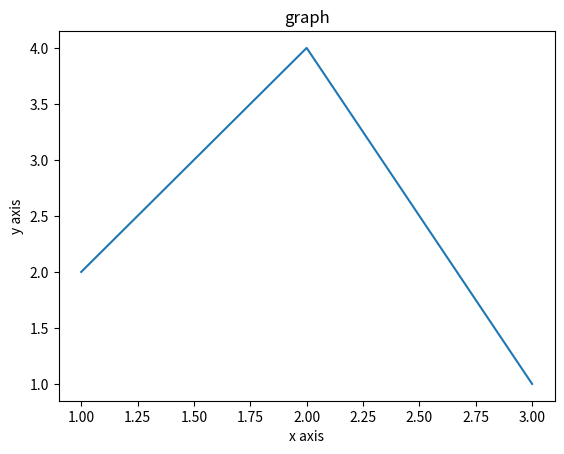

Generate this figure with matplotlib:
import matplotlib.pyplot as plt

x = [1,2,3]
y=[2, 4, 1]

plt.plot(x,y)
plt.xlabel("x axis")
plt.ylabel("y axis")

plt.title("graph")

plt.show()
